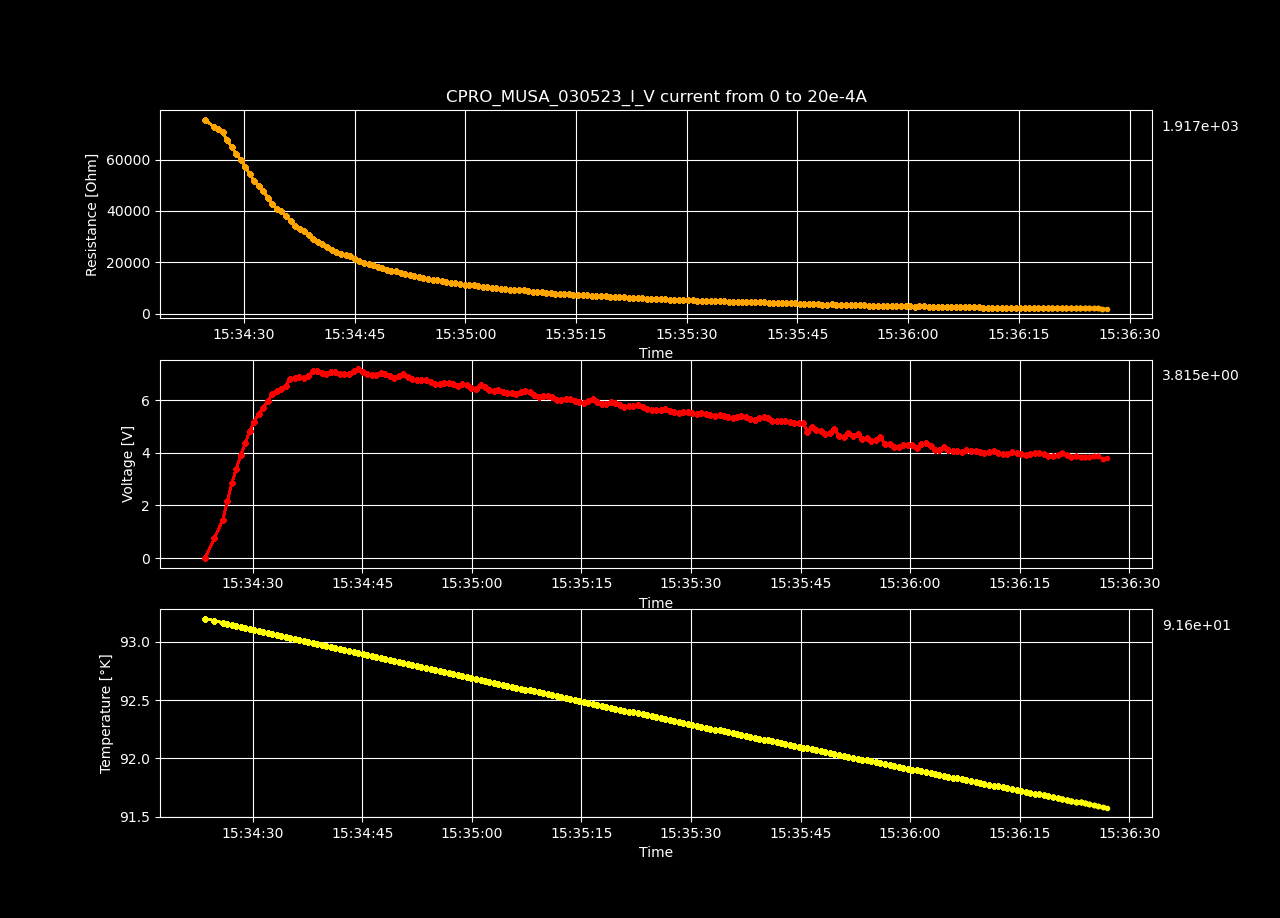

The data file committed next to this chart (first rows):
Datetime, Temperature [K], Voltage [V], Resistance [𝛀], Current Source [A], Electric Field [V/cm], Restivity [𝛀 cm], Current Density [A/cm2]
2023-05-03 15:34:23.463215, 93.2, -1.74674109e-05, -inf, 0.0, -0.0005391, -inf, 0.0
2023-05-03 15:34:24.747633, 93.18, 0.7602, 75637, 1.0050251256281408e-05, 23.46, 53343, 0.0004398
2023-05-03 15:34:25.902587, 93.16, 1.465, 72882, 2.0100502512562815e-05, 45.21, 51400, 0.0008797
2023-05-03 15:34:26.504404, 93.15, 2.167, 71886, 3.0150753768844224e-05, 66.9, 50698, 0.00132
2023-05-03 15:34:27.121355, 93.15, 2.845, 70764, 4.020100502512563e-05, 87.8, 49906, 0.001759
2023-05-03 15:34:27.732207, 93.14, 3.394, 67545, 5.0251256281407036e-05, 104.8, 47636, 0.002199
2023-05-03 15:34:28.355737, 93.13, 3.917, 64957, 6.030150753768845e-05, 120.9, 45811, 0.002639
2023-05-03 15:34:28.968625, 93.12, 4.384, 62311, 7.035175879396985e-05, 135.3, 43945, 0.003079
2023-05-03 15:34:29.568442, 93.11, 4.826, 60022, 8.040201005025126e-05, 148.9, 42330, 0.003519
2023-05-03 15:34:30.174449, 93.1, 5.18, 57266, 9.045226130653267e-05, 159.9, 40387, 0.003959
2023-05-03 15:34:30.785722, 93.09, 5.476, 54483, 0.0001005, 169, 38424, 0.004398
2023-05-03 15:34:31.408428, 93.09, 5.71, 51647, 0.0001106, 176.2, 36424, 0.004838
2023-05-03 15:34:32.031695, 93.08, 5.98, 49584, 0.0001206, 184.6, 34969, 0.005278
2023-05-03 15:34:32.640626, 93.07, 6.233, 47705, 0.0001307, 192.4, 33644, 0.005718
2023-05-03 15:34:33.248273, 93.06, 6.359, 45196, 0.0001407, 196.3, 31874, 0.006158
2023-05-03 15:34:33.853841, 93.05, 6.445, 42752, 0.0001508, 198.9, 30151, 0.006598
2023-05-03 15:34:34.473940, 93.04, 6.56, 40797, 0.0001608, 202.5, 28772, 0.007037
2023-05-03 15:34:35.098520, 93.03, 6.799, 39794, 0.0001709, 209.8, 28065, 0.007477
2023-05-03 15:34:35.713147, 93.02, 6.86, 37920, 0.0001809, 211.7, 26743, 0.007917
2023-05-03 15:34:36.331359, 93.02, 6.872, 35987, 0.000191, 212.1, 25380, 0.008357
2023-05-03 15:34:36.957605, 93.01, 6.835, 34005, 0.000201, 211, 23982, 0.008797
2023-05-03 15:34:37.585198, 93, 6.923, 32800, 0.0002111, 213.7, 23132, 0.009237
2023-05-03 15:34:38.216366, 92.99, 7.098, 32104, 0.0002211, 219.1, 22641, 0.009676
2023-05-03 15:34:38.828690, 92.98, 7.108, 30750, 0.0002312, 219.4, 21686, 0.01012
2023-05-03 15:34:39.435121, 92.97, 7.056, 29253, 0.0002412, 217.8, 20631, 0.01056
2023-05-03 15:34:40.035792, 92.96, 7.011, 27902, 0.0002513, 216.4, 19678, 0.011
2023-05-03 15:34:40.653280, 92.96, 7.093, 27145, 0.0002613, 218.9, 19144, 0.01144
2023-05-03 15:34:41.277125, 92.95, 7.083, 26102, 0.0002714, 218.6, 18409, 0.01188
2023-05-03 15:34:41.905384, 92.94, 7.008, 24903, 0.0002814, 216.3, 17562, 0.01232
2023-05-03 15:34:42.526702, 92.93, 6.997, 24007, 0.0002915, 216, 16931, 0.01276
2023-05-03 15:34:43.170210, 92.92, 6.99, 23185, 0.0003015, 215.8, 16351, 0.0132
2023-05-03 15:34:43.785401, 92.91, 7.116, 22841, 0.0003116, 219.6, 16109, 0.01363
2023-05-03 15:34:44.404780, 92.9, 7.187, 22346, 0.0003216, 221.8, 15760, 0.01407
2023-05-03 15:34:45.026339, 92.89, 7.071, 21319, 0.0003317, 218.2, 15035, 0.01451
2023-05-03 15:34:45.651988, 92.89, 7.002, 20491, 0.0003417, 216.1, 14451, 0.01495
2023-05-03 15:34:46.269217, 92.88, 6.958, 19780, 0.0003518, 214.7, 13950, 0.01539
2023-05-03 15:34:46.891232, 92.87, 6.98, 19291, 0.0003618, 215.4, 13605, 0.01583
2023-05-03 15:34:47.504129, 92.86, 7.032, 18912, 0.0003719, 217.1, 13337, 0.01627
2023-05-03 15:34:48.126644, 92.85, 6.991, 18305, 0.0003819, 215.8, 12909, 0.01671
2023-05-03 15:34:48.748998, 92.84, 6.935, 17693, 0.000392, 214, 12478, 0.01715
2023-05-03 15:34:49.381323, 92.83, 6.851, 17043, 0.000402, 211.5, 12019, 0.01759
2023-05-03 15:34:49.994644, 92.83, 6.913, 16777, 0.0004121, 213.4, 11832, 0.01803
2023-05-03 15:34:50.624400, 92.82, 6.998, 16579, 0.0004221, 216, 11692, 0.01847
2023-05-03 15:34:51.245561, 92.81, 6.892, 15948, 0.0004322, 212.7, 11247, 0.01891
2023-05-03 15:34:51.857945, 92.8, 6.816, 15414, 0.0004422, 210.4, 10871, 0.01935
2023-05-03 15:34:52.470765, 92.79, 6.754, 14934, 0.0004523, 208.5, 10532, 0.01979
2023-05-03 15:34:53.078509, 92.78, 6.76, 14622, 0.0004623, 208.6, 10312, 0.02023
2023-05-03 15:34:53.705868, 92.77, 6.76, 14312, 0.0004724, 208.7, 10094, 0.02067
2023-05-03 15:34:54.333377, 92.77, 6.689, 13866, 0.0004824, 206.4, 9779, 0.02111
2023-05-03 15:34:54.948598, 92.76, 6.628, 13459, 0.0004925, 204.6, 9492, 0.02155
2023-05-03 15:34:55.562503, 92.75, 6.614, 13162, 0.0005025, 204.1, 9282, 0.02199
2023-05-03 15:34:56.190953, 92.74, 6.663, 12999, 0.0005126, 205.6, 9168, 0.02243
2023-05-03 15:34:56.813983, 92.73, 6.676, 12774, 0.0005226, 206, 9009, 0.02287
2023-05-03 15:34:57.433730, 92.72, 6.604, 12398, 0.0005327, 203.8, 8744, 0.02331
2023-05-03 15:34:58.047660, 92.72, 6.531, 12035, 0.0005427, 201.6, 8487, 0.02375
2023-05-03 15:34:58.674107, 92.71, 6.62, 11975, 0.0005528, 204.3, 8446, 0.02419
2023-05-03 15:34:59.287258, 92.7, 6.567, 11668, 0.0005628, 202.7, 8229, 0.02463
2023-05-03 15:34:59.936409, 92.69, 6.466, 11287, 0.0005729, 199.6, 7960, 0.02507
2023-05-03 15:35:00.563748, 92.68, 6.446, 11058, 0.0005829, 198.9, 7799, 0.02551
2023-05-03 15:35:01.172851, 92.67, 6.57, 11079, 0.000593, 202.8, 7814, 0.02595
... 140 more rows
